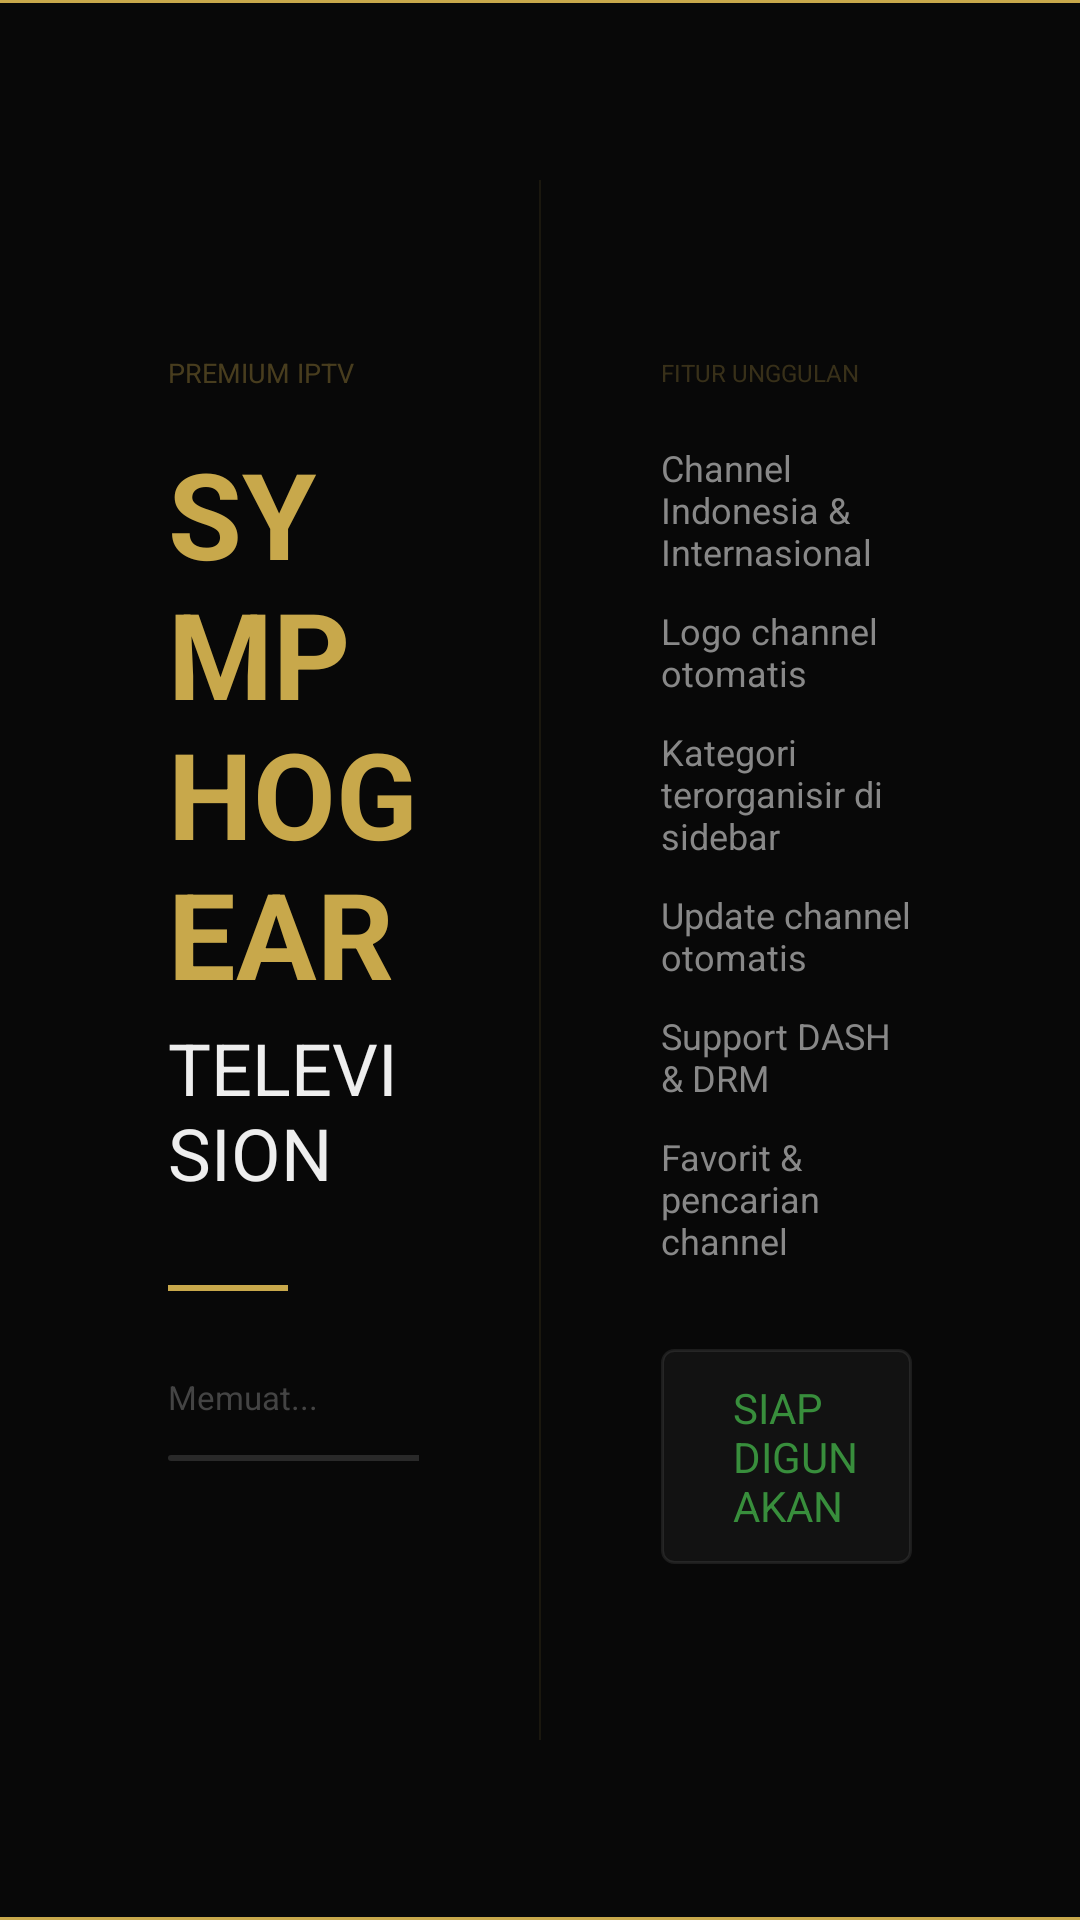

Reconstruct the res/layout file that produces this screen, plus the resources it refers to.
<!-- AndroidManifest.xml: application theme AppTheme -->
<!-- res/layout/activity_splash.xml -->
<?xml version="1.0" encoding="utf-8"?>
<layout xmlns:android="http://schemas.android.com/apk/res/android"
    xmlns:app="http://schemas.android.com/apk/res-auto"
    xmlns:tools="http://schemas.android.com/tools">

    <androidx.constraintlayout.widget.ConstraintLayout
        android:layout_width="match_parent"
        android:layout_height="match_parent"
        android:background="#080808"
        tools:context=".SplashActivity">

        
        <View android:id="@+id/lineTop"
            android:layout_width="0dp" android:layout_height="1dp"
            android:background="#C8A84B"
            app:layout_constraintTop_toTopOf="parent"
            app:layout_constraintStart_toStartOf="parent"
            app:layout_constraintEnd_toEndOf="parent"/>

        
        <LinearLayout
            android:id="@+id/leftColumn"
            android:layout_width="0dp"
            android:layout_height="wrap_content"
            android:orientation="vertical"
            android:paddingStart="56dp"
            android:paddingEnd="40dp"
            app:layout_constraintTop_toTopOf="parent"
            app:layout_constraintBottom_toBottomOf="parent"
            app:layout_constraintStart_toStartOf="parent"
            app:layout_constraintEnd_toStartOf="@id/divider">

            
            <TextView
                android:layout_width="wrap_content"
                android:layout_height="wrap_content"
                android:text="PREMIUM IPTV"
                android:textColor="#55C8A84B"
                android:textSize="9sp"
                android:layout_marginBottom="14dp"/>

            
            <TextView
                android:layout_width="wrap_content"
                android:layout_height="wrap_content"
                android:text="SYMPHOGEAR"
                android:textColor="#C8A84B"
                android:textSize="40sp"
                android:textStyle="bold"
                android:layout_marginBottom="2dp"/>

            <TextView
                android:layout_width="wrap_content"
                android:layout_height="wrap_content"
                android:text="TELEVISION"
                android:textColor="#EEEEEE"
                android:textSize="24sp"
                android:layout_marginBottom="28dp"/>

            
            <View
                android:layout_width="40dp"
                android:layout_height="2dp"
                android:background="#C8A84B"
                android:layout_marginBottom="28dp"/>

            
            <TextView
                android:id="@+id/textStatus"
                android:layout_width="wrap_content"
                android:layout_height="wrap_content"
                android:text="Memuat..."
                android:textColor="#444444"
                android:textSize="11sp"
                android:layout_marginBottom="12dp"/>

            
            <FrameLayout
                android:layout_width="180dp"
                android:layout_height="2dp"
                android:background="@drawable/bar_track"
                android:layout_marginBottom="24dp">
                <View
                    android:id="@+id/loadingBar"
                    android:layout_width="0dp"
                    android:layout_height="2dp"
                    android:background="@drawable/bar_fill"/>
            </FrameLayout>

            
            <TextView
                android:id="@+id/textUsers"
                android:layout_width="wrap_content"
                android:layout_height="wrap_content"
                android:textColor="#25C8A84B"
                android:textSize="8sp"
                android:text=""/>

        </LinearLayout>

        
        <View
            android:id="@+id/divider"
            android:layout_width="0.5dp"
            android:layout_height="0dp"
            android:background="#18C8A84B"
            android:layout_marginTop="60dp"
            android:layout_marginBottom="60dp"
            app:layout_constraintTop_toTopOf="parent"
            app:layout_constraintBottom_toBottomOf="parent"
            app:layout_constraintStart_toEndOf="@id/leftColumn"
            app:layout_constraintEnd_toStartOf="@id/rightColumn"/>

        
        <LinearLayout
            android:id="@+id/rightColumn"
            android:layout_width="0dp"
            android:layout_height="wrap_content"
            android:orientation="vertical"
            android:paddingStart="40dp"
            android:paddingEnd="56dp"
            app:layout_constraintTop_toTopOf="parent"
            app:layout_constraintBottom_toBottomOf="parent"
            app:layout_constraintEnd_toEndOf="parent"
            app:layout_constraintStart_toEndOf="@id/divider">

            <TextView
                android:layout_width="wrap_content"
                android:layout_height="wrap_content"
                android:text="FITUR UNGGULAN"
                android:textColor="#40C8A84B"
                android:textSize="8sp"
                android:layout_marginBottom="18dp"/>

            <TextView android:layout_width="wrap_content" android:layout_height="wrap_content"
                android:text="Channel Indonesia &amp; Internasional" android:textColor="#888888"
                android:textSize="12sp" android:layout_marginBottom="10dp"/>

            <TextView android:layout_width="wrap_content" android:layout_height="wrap_content"
                android:text="Logo channel otomatis" android:textColor="#888888"
                android:textSize="12sp" android:layout_marginBottom="10dp"/>

            <TextView android:layout_width="wrap_content" android:layout_height="wrap_content"
                android:text="Kategori terorganisir di sidebar" android:textColor="#888888"
                android:textSize="12sp" android:layout_marginBottom="10dp"/>

            <TextView android:layout_width="wrap_content" android:layout_height="wrap_content"
                android:text="Update channel otomatis" android:textColor="#888888"
                android:textSize="12sp" android:layout_marginBottom="10dp"/>

            <TextView android:layout_width="wrap_content" android:layout_height="wrap_content"
                android:text="Support DASH &amp; DRM" android:textColor="#888888"
                android:textSize="12sp" android:layout_marginBottom="10dp"/>

            <TextView android:layout_width="wrap_content" android:layout_height="wrap_content"
                android:text="Favorit &amp; pencarian channel" android:textColor="#888888"
                android:textSize="12sp" android:layout_marginBottom="28dp"/>

            
            <LinearLayout
                android:layout_width="wrap_content"
                android:layout_height="wrap_content"
                android:orientation="horizontal"
                android:gravity="center_vertical"
                android:padding="10dp"
                android:background="@drawable/stats_badge_bg">

                <View android:layout_width="6dp" android:layout_height="6dp"
                    android:background="@drawable/dot_green" android:layout_marginEnd="8dp"/>

                <TextView android:layout_width="wrap_content" android:layout_height="wrap_content"
                    android:text="SIAP DIGUNAKAN" android:textColor="#388E3C"/>
            </LinearLayout>

        </LinearLayout>

        
        <TextView android:id="@+id/textPresents" android:layout_width="0dp" android:layout_height="0dp"
            android:visibility="gone"
            app:layout_constraintTop_toTopOf="parent" app:layout_constraintStart_toStartOf="parent"/>
        <TextView android:id="@+id/textTitle" android:layout_width="0dp" android:layout_height="0dp"
            android:visibility="gone"
            app:layout_constraintTop_toTopOf="parent" app:layout_constraintStart_toStartOf="parent"/>

        
        <View android:layout_width="0dp" android:layout_height="1dp"
            android:background="#C8A84B"
            app:layout_constraintBottom_toBottomOf="parent"
            app:layout_constraintStart_toStartOf="parent"
            app:layout_constraintEnd_toEndOf="parent"/>

    </androidx.constraintlayout.widget.ConstraintLayout>
</layout>
<!-- resources referenced by this layout -->
<resources>
  <!-- drawable bar_fill (drawable) -->
  <?xml version="1.0" encoding="utf-8"?>
  <shape xmlns:android="http://schemas.android.com/apk/res/android" android:shape="rectangle">
      <gradient android:startColor="#e91e8c" android:centerColor="#a855f7" android:endColor="#00d4ff" android:angle="0" />
      <corners android:radius="3dp" />
  </shape>
  <!-- drawable bar_track (drawable) -->
  <?xml version="1.0" encoding="utf-8"?>
  <shape xmlns:android="http://schemas.android.com/apk/res/android" android:shape="rectangle">
      <solid android:color="#22ffffff" />
      <corners android:radius="3dp" />
  </shape>
  <!-- drawable stats_badge_bg (drawable) -->
  <?xml version="1.0" encoding="utf-8"?>
  <shape xmlns:android="http://schemas.android.com/apk/res/android"
      android:shape="rectangle">
      <solid android:color="#0Affffff"/>
      <stroke android:width="1dp" android:color="#15ffffff"/>
      <corners android:radius="4dp"/>
  </shape>
  <style name="AppTheme" parent="Theme.AppCompat.NoActionBar">
          <item name="colorPrimary">@color/color_gold</item>
          <item name="colorPrimaryDark">@color/color_background</item>
          <item name="colorAccent">@color/color_gold_light</item>
          <item name="android:windowBackground">@color/color_background</item>
          <item name="android:textColor">@color/color_text</item>
          <item name="android:textColorSecondary">@color/color_text_secondary</item>
      </style>
  <color name="color_gold">#C8A84B</color>
  <color name="color_background">#080808</color>
  <color name="color_gold_light">#E6CB7A</color>
  <color name="color_text">#F0F0F0</color>
  <color name="color_text_secondary">#888888</color>
</resources>
